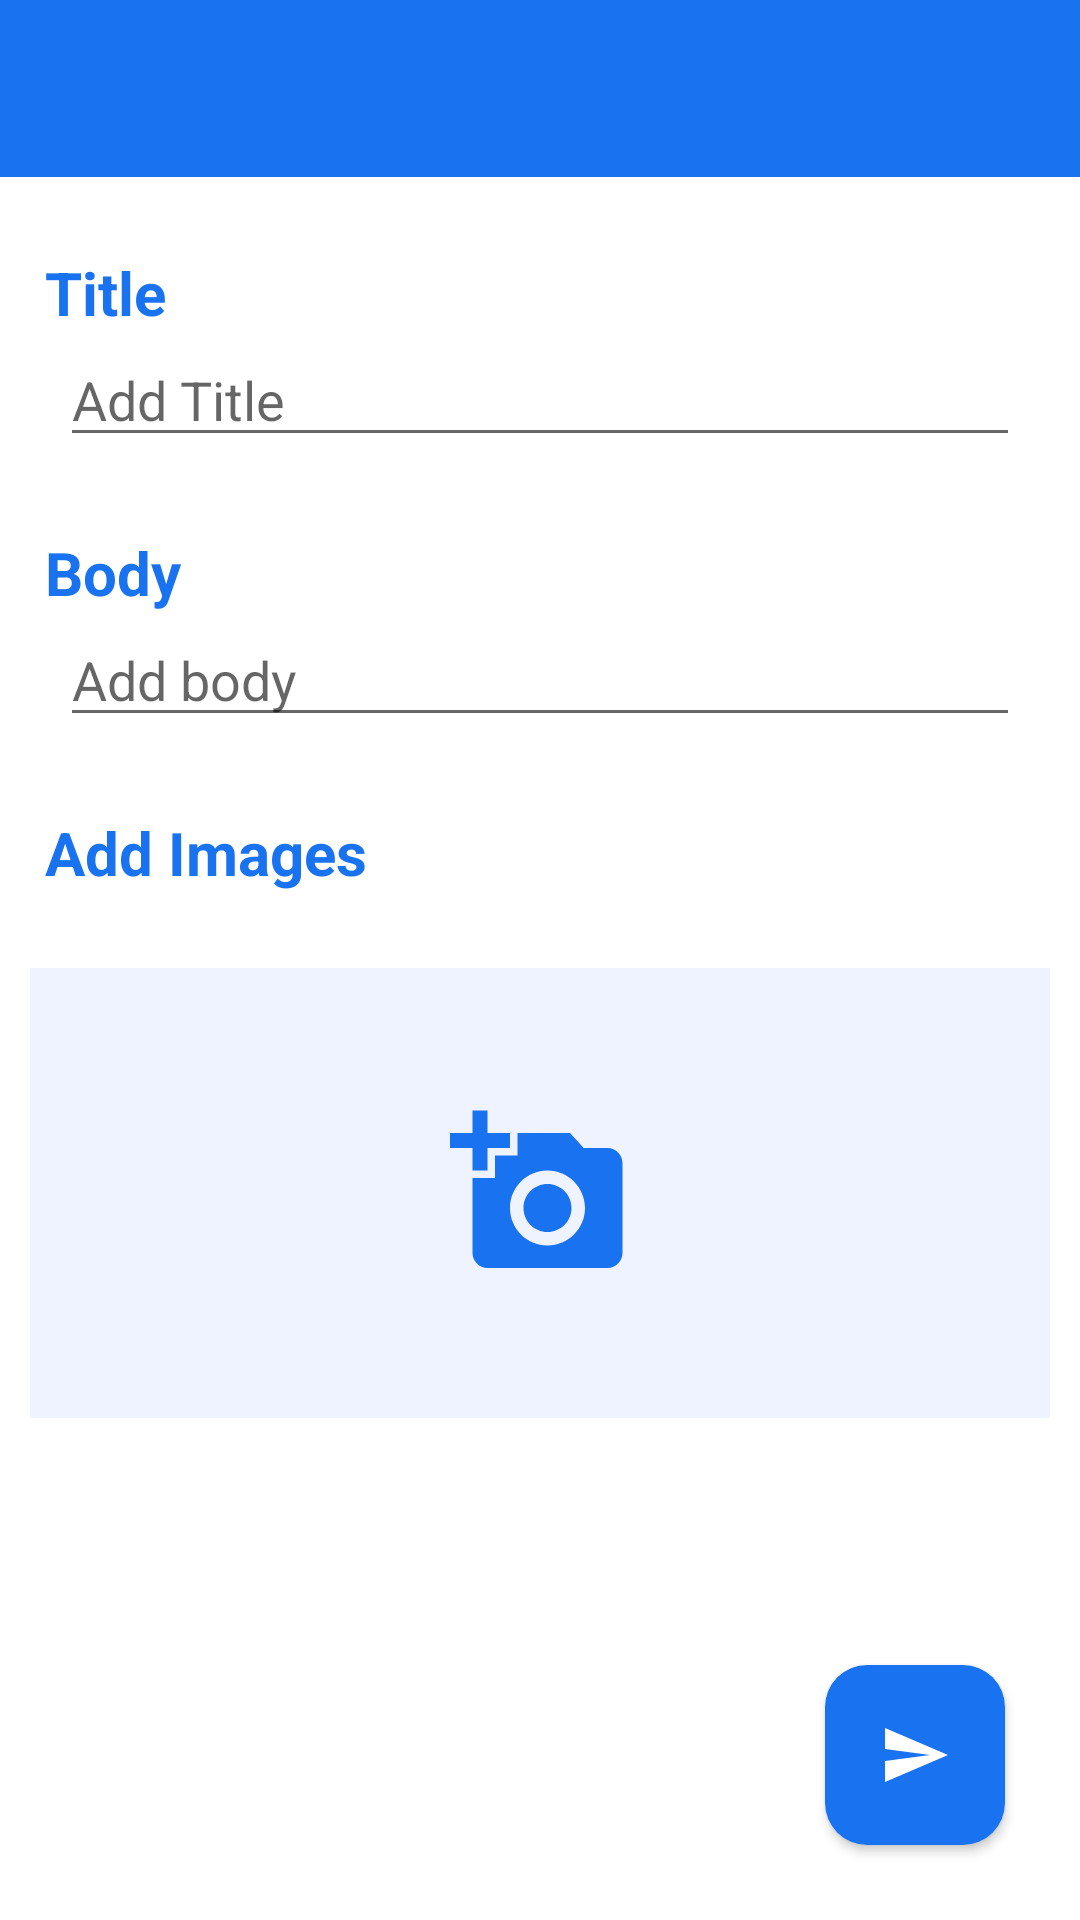

Reconstruct the res/layout file that produces this screen, plus the resources it refers to.
<!-- AndroidManifest.xml: application theme Theme.MyApplication -->
<!-- res/layout/fragment_create_msg.xml -->
<?xml version="1.0" encoding="utf-8"?>
<androidx.constraintlayout.widget.ConstraintLayout xmlns:android="http://schemas.android.com/apk/res/android"
    xmlns:app="http://schemas.android.com/apk/res-auto"
    xmlns:tools="http://schemas.android.com/tools"
    android:layout_width="match_parent"
    android:layout_height="match_parent"
    android:background="@color/bg">
    <androidx.appcompat.widget.Toolbar
        android:id="@+id/toolbar"
        android:layout_width="match_parent"
        android:layout_height="59dp"
        app:titleTextColor="@color/white"
        android:background="@color/food"
        android:paddingBottom="5dp"
        android:titleTextColor="@color/white"
        app:layout_constraintEnd_toEndOf="parent"
        app:layout_constraintStart_toStartOf="parent"
        app:layout_constraintTop_toTopOf="parent"
        app:titleEnabled="true" />


    <ScrollView
        android:layout_width="match_parent"
        android:layout_height="0dp"
        app:layout_constraintBottom_toBottomOf="parent"
        app:layout_constraintTop_toBottomOf="@id/toolbar">

        <androidx.constraintlayout.widget.ConstraintLayout
            android:layout_width="match_parent"
            android:layout_height="0dp"


            >


            <TextView
                android:id="@+id/textView2"
                android:layout_width="wrap_content"
                android:layout_height="wrap_content"
                android:layout_marginTop="25dp"
                android:paddingStart="15dp"
                android:text="Title"
                android:textColor="@color/food"
                android:textSize="20sp"
                android:textStyle="bold"
                app:layout_constraintStart_toStartOf="parent"
                app:layout_constraintTop_toTopOf="parent" />

            <EditText
                android:id="@+id/tvQuestion"
                android:layout_width="match_parent"
                android:layout_height="wrap_content"
                android:layout_marginHorizontal="20dp"
                android:hint="Add Title"
                app:layout_constraintTop_toBottomOf="@+id/textView2"
                tools:layout_editor_absoluteX="20dp" />

            <TextView
                android:id="@+id/textView4"
                android:layout_width="wrap_content"
                android:layout_height="wrap_content"
                android:layout_marginTop="25dp"
                android:paddingStart="15dp"
                android:text="Body"
                android:textColor="@color/food"
                android:textSize="20sp"
                android:textStyle="bold"
                app:layout_constraintStart_toStartOf="parent"
                app:layout_constraintTop_toBottomOf="@id/tvQuestion" />

            <EditText
                android:id="@+id/tvBody"
                android:layout_width="match_parent"
                android:layout_height="wrap_content"
                android:layout_marginHorizontal="20dp"
                android:hint="Add body"
                app:layout_constraintTop_toBottomOf="@+id/textView4"
                tools:layout_editor_absoluteX="20dp" />

            <TextView
                android:id="@+id/textView6"
                android:layout_width="wrap_content"
                android:layout_height="wrap_content"
                android:layout_marginTop="25dp"
                android:paddingStart="15dp"
                android:text="Add Images"
                android:textColor="@color/food"
                android:textSize="20sp"
                android:textStyle="bold"
                app:layout_constraintStart_toStartOf="parent"
                app:layout_constraintTop_toBottomOf="@id/tvBody" />

            <LinearLayout
                android:id="@+id/adder"
                android:layout_width="match_parent"
                android:layout_height="150dp"
                android:layout_marginHorizontal="10dp"
                android:layout_marginTop="25dp"
                android:background="@color/menu"
                android:gravity="center"
                android:orientation="horizontal"
                app:layout_constraintBottom_toBottomOf="parent"
                app:layout_constraintEnd_toEndOf="parent"
                app:layout_constraintStart_toStartOf="parent"
                app:layout_constraintTop_toBottomOf="@id/textView6">

                <ImageView
                    android:id="@+id/addImage"
                    android:layout_width="0dp"
                    android:layout_height="match_parent"
                    android:layout_margin="10dp"
                    android:layout_weight="1"
                    android:background="@drawable/ripple"
                    android:padding="35dp"
                    android:src="@drawable/baseline_add_a_photo_24" />
            </LinearLayout>


        </androidx.constraintlayout.widget.ConstraintLayout>
    </ScrollView>

    <androidx.cardview.widget.CardView

        android:id="@+id/cardView3"
        android:layout_width="60dp"
        android:layout_height="60dp"
        android:layout_margin="25dp"
        android:elevation="12dp"
        app:cardCornerRadius="14dp"
        app:layout_constraintBottom_toBottomOf="parent"
        app:layout_constraintEnd_toEndOf="parent">

        <ImageButton
            android:id="@+id/btnPost"
            android:layout_width="60dp"
            android:layout_height="60dp"
            android:background="@color/food"
            android:src="@drawable/baseline_send_24white" />

    </androidx.cardview.widget.CardView>
</androidx.constraintlayout.widget.ConstraintLayout>
<!-- resources referenced by this layout -->
<resources>
  <color name="bg">#FFFFFF</color>
  <color name="food">#1972f0</color>
  <color name="menu">#eff3ff</color>
  <color name="white">#FFFFFFFF</color>
  <!-- drawable baseline_add_a_photo_24 (drawable) -->
  <vector xmlns:android="http://schemas.android.com/apk/res/android"
      android:width="24dp"
      android:height="24dp"
      android:tint="@color/food"
      android:viewportWidth="24"
      android:viewportHeight="24">
  
      <path
          android:fillColor="@android:color/white"
          android:pathData="M3,4V1h2v3h3v2H5v3H3V6H0V4H3zM6,10V7h3V4h7l1.83,2H21c1.1,0 2,0.9 2,2v12c0,1.1 -0.9,2 -2,2H5c-1.1,0 -2,-0.9 -2,-2V10H6zM13,19c2.76,0 5,-2.24 5,-5s-2.24,-5 -5,-5s-5,2.24 -5,5S10.24,19 13,19zM9.8,14c0,1.77 1.43,3.2 3.2,3.2s3.2,-1.43 3.2,-3.2s-1.43,-3.2 -3.2,-3.2S9.8,12.23 9.8,14z" />
  
  </vector>
  <!-- drawable baseline_send_24white (drawable) -->
  <vector xmlns:android="http://schemas.android.com/apk/res/android"
      android:width="24dp"
      android:height="24dp"
      android:autoMirrored="true"
      android:tint="@color/white"
      android:viewportWidth="24"
      android:viewportHeight="24">
  
      <path
          android:fillColor="@color/white"
          android:pathData="M2.01,21L23,12 2.01,3 2,10l15,2 -15,2z" />
  
  </vector>
  <!-- drawable ripple (drawable) -->
  <?xml version="1.0" encoding="utf-8"?>
  <ripple xmlns:android="http://schemas.android.com/apk/res/android"
      android:color="@color/grey">
      <item>
          <shape android:shape="rectangle">
  
              <corners android:radius="8dp" />
          </shape>
      </item>
  </ripple>
  <style name="Theme.MyApplication" parent="Theme.MaterialComponents.Light.NoActionBar">
          
          <item name="colorPrimary">@color/food</item>
          <item name="android:statusBarColor">@color/food</item>
          <item name="colorOnPrimary">@color/white</item>
          
          <item name="colorSecondary">@color/food</item>
          <item name="colorSecondaryVariant">@color/white</item>
          <item name="colorOnSecondary">@color/white</item>
          
  
  
      </style>
  <color name="grey">#cfd8df</color>
</resources>
